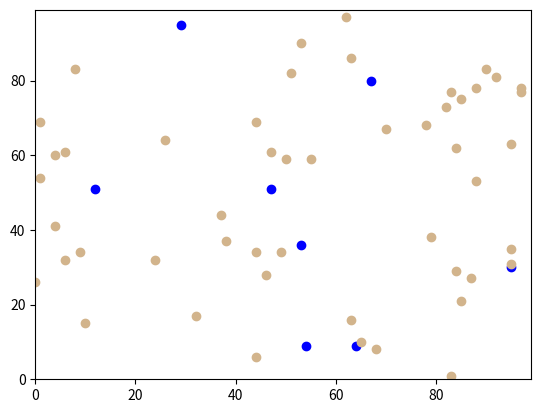

The matplotlib source for this figure:
#!/usr/bin/env python3
# -*- coding: utf-8 -*-
"""
Created on Wed Nov 29 16:26:31 2017

[redacted]


"""
import random
import matplotlib.pyplot

#create stores that are set in a location 

stores=[]
customers = []
distances =[]

num_of_stores = 8
num_of_customers = 50
num_of_iterations= 100

stores.append([95, 30])
stores.append([12, 51])
stores.append([67, 80])
stores.append([64, 9])
stores.append([54, 9])
stores.append([47, 51])
stores.append([53, 36])
stores.append([29, 95])


#for i in range (num_of_stores):
    #stores.append([random.randint(0,100),random.randint(0,100)])
print (stores)

#generate customers 

for i in range (num_of_customers):
    customers.append([random.randint(0,100),random.randint(0,100)])
#print (customers)

#make customer move randomply without wandering off the plane

for j in range(num_of_iterations):
    for i in range(num_of_customers):
        if random.random()< 0.5:
            customers[i][0]= (customers[i][0] + 1) %99
        else:
            customers[i][0]= (customers[i][0] - 1) %99        
        
        if random.random()< 0.5:
             customers[i][1]= (customers[i][1] + 1) %99
        else:
             customers[i][1]= (customers[i][1] - 1) %99
             
#calculate discance between customers and stores
def distance_from_store(customer0, store0):
    return(((customer0[0]-store0[0])**2)+ ((customer0[1]-store0[1])**2)**0.5)
    
for customer0 in customers:
    for store0 in stores:
        distance = distance_from_store(customer0, store0)
        distances.append([distance])
        #print(distances)


#plot 

matplotlib.pyplot.ylim(0, 99)
matplotlib.pyplot.xlim(0, 99)
for i in range(num_of_stores):
    matplotlib.pyplot.scatter(stores[i][0],stores[i][1], color='blue')
for i in range (num_of_customers):
    matplotlib.pyplot.scatter(customers[i][0],customers[i][1], color='tan')
# colour the the customer closest to a shop a different colour
matplotlib.pyplot.show()
